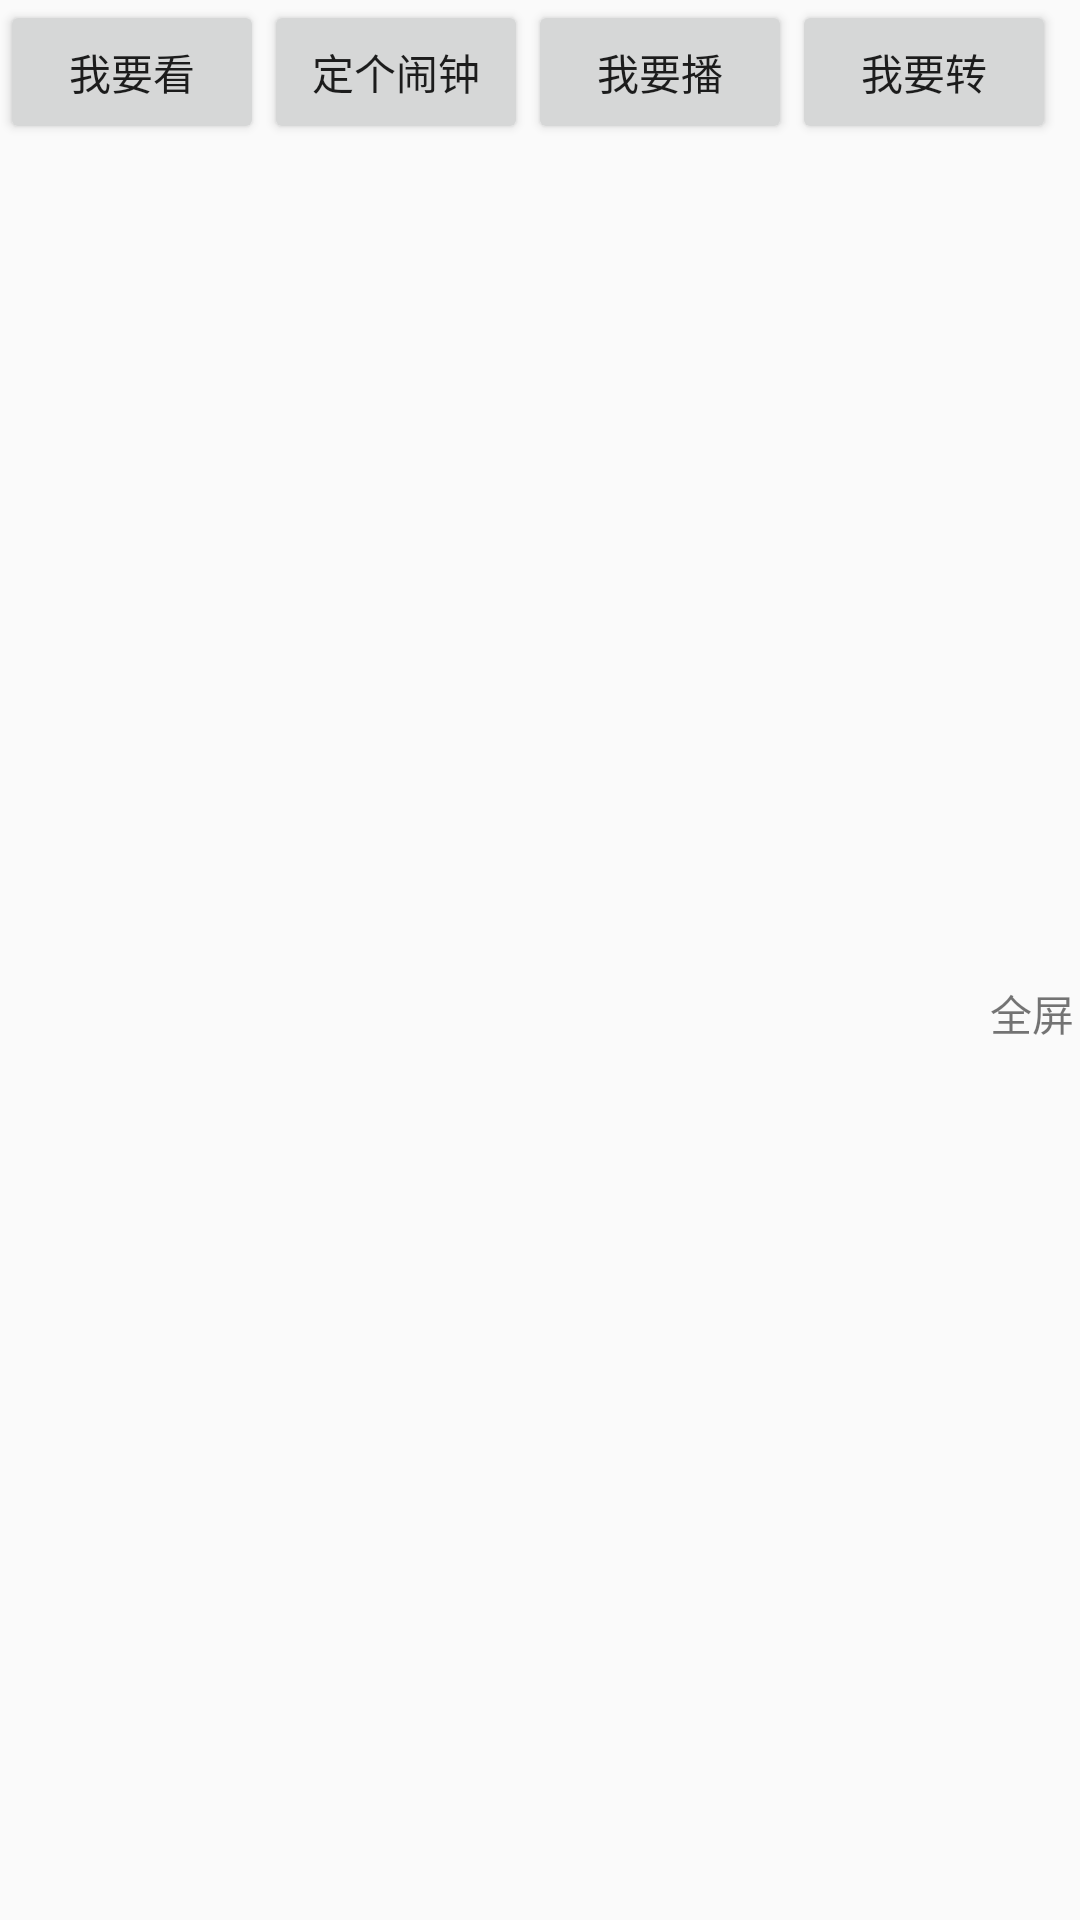

Here is an Android app screen rendered from its layout file. Give the layout XML and the strings, colors and styles it references.
<!-- AndroidManifest.xml: application theme AppTheme -->
<!-- res/layout/activity_main.xml -->
<?xml version="1.0" encoding="utf-8"?>
<RelativeLayout xmlns:android="http://schemas.android.com/apk/res/android"
    xmlns:tools="http://schemas.android.com/tools"
    android:layout_width="match_parent"
    android:layout_height="match_parent"
    tools:context="com.mark.testtx.MainActivity">

    <Button
        android:id="@+id/play"
        android:layout_width="wrap_content"
        android:layout_height="wrap_content"
        android:onClick="play"
        android:text="我要看" />

    <Button
        android:id="@+id/close"
        android:layout_width="wrap_content"
        android:layout_height="wrap_content"
        android:layout_toRightOf="@+id/play"
        android:onClick="close"
        android:text="定个闹钟" />

    <Button
        android:id="@+id/join"
        android:layout_width="wrap_content"
        android:layout_height="wrap_content"
        android:layout_toRightOf="@+id/close"
        android:onClick="join"
        android:text="我要播" />

    <Button
        android:id="@+id/zhuan"
        android:layout_width="wrap_content"
        android:layout_height="wrap_content"
        android:layout_toRightOf="@+id/join"
        android:onClick="zhuan"
        android:text="我要转" />

    <RelativeLayout
        android:id="@+id/relative"
        android:layout_width="match_parent"
        android:layout_height="300dp"
        android:layout_below="@+id/close">

        <com.tencent.rtmp.ui.TXCloudVideoView
            android:id="@+id/video_view"
            android:layout_width="match_parent"
            android:layout_height="match_parent"
            android:layout_centerInParent="true"
            android:visibility="gone" />

        <TextView
            android:id="@+id/all"
            android:layout_width="30dp"
            android:layout_height="wrap_content"
            android:layout_alignParentBottom="true"
            android:layout_alignParentRight="true"
            android:text="全屏" />
    </RelativeLayout>

    <RelativeLayout
        android:id="@+id/full"
        android:layout_width="match_parent"
        android:layout_height="match_parent" />
</RelativeLayout>
<!-- resources referenced by this layout -->
<resources>
  <style name="AppTheme" parent="Theme.AppCompat.Light.DarkActionBar">
          
          <item name="colorPrimary">@color/colorPrimary</item>
          <item name="colorPrimaryDark">@color/colorPrimaryDark</item>
          <item name="colorAccent">@color/colorAccent</item>
      </style>
  <color name="colorPrimary">#3F51B5</color>
  <color name="colorPrimaryDark">#303F9F</color>
  <color name="colorAccent">#FF4081</color>
</resources>
